The GitHub repository Vojeshwini/Black-pepper-disease-detection-using-AI contains a labelled image folder "data_final" with 6 categories: foot rot, healthy, leaf blight, pollu disease, slow decline, yellow mottle virus. Examples follow, each with its label.

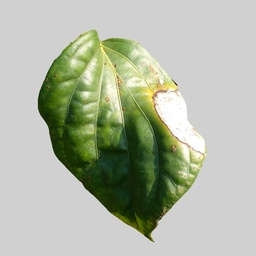
Label: leaf blight

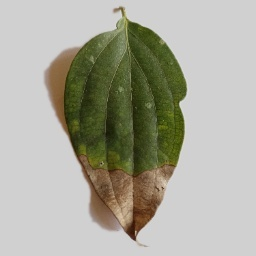
Label: foot rot

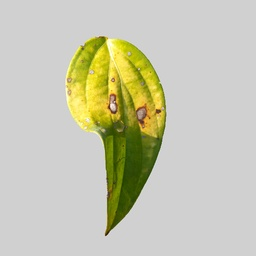
Label: leaf blight

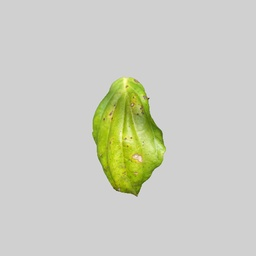
Label: yellow mottle virus

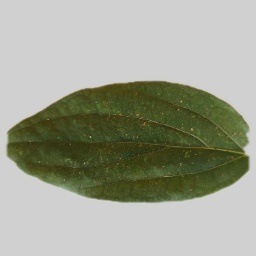
Label: pollu disease

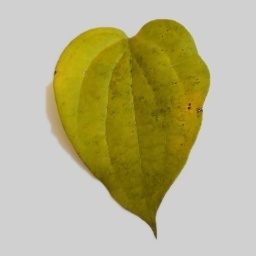
Label: slow decline
